The GitHub repository SivareddyBodapati/Strive_AI_Jun_21 contains a labelled image folder "data_3" with 2 categories: push-up, sit-up. Examples follow, each with its label.

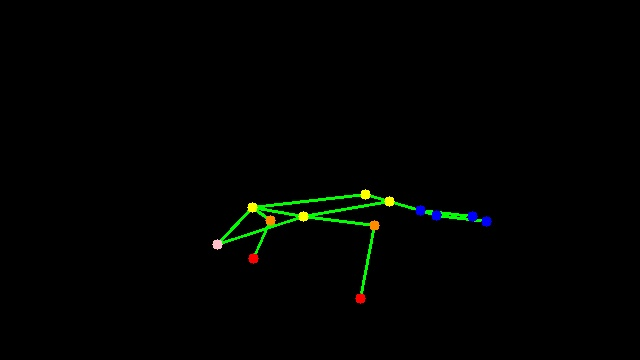
Label: push-up

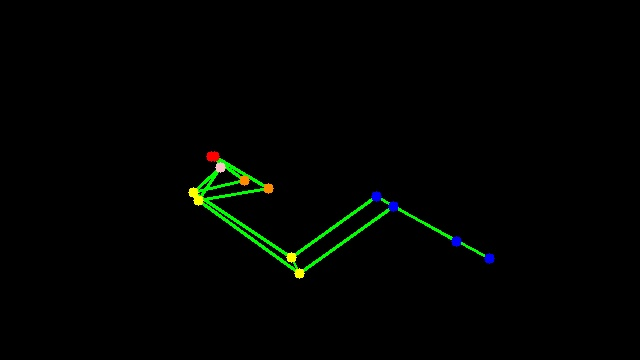
Label: sit-up

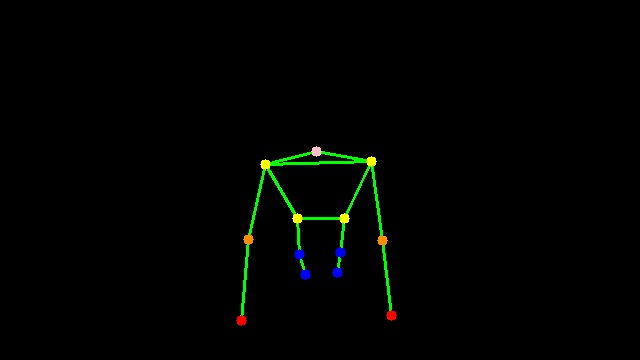
Label: push-up

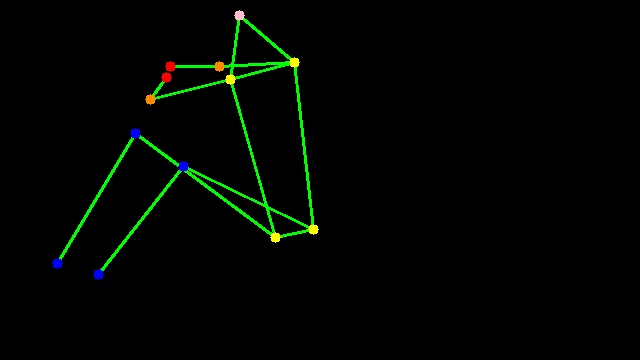
Label: sit-up

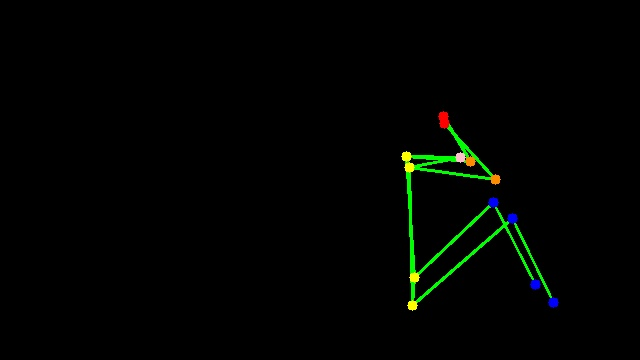
Label: sit-up

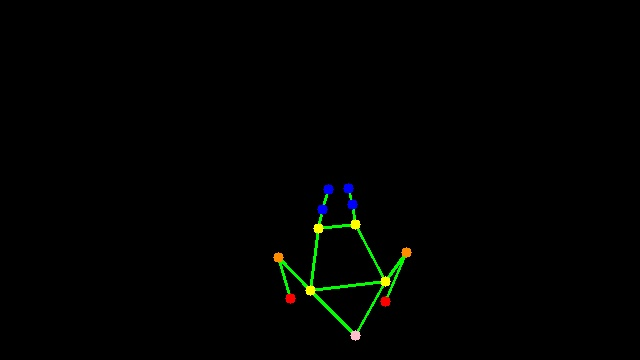
Label: push-up
